Photos from the image-classification dataset "enhance_then_resize" in the GitHub repository brandonlch2904/Brain_Tumour_Detection. Its 4 classes are: glioma tumor, meningioma tumor, no tumor, pituitary tumor.

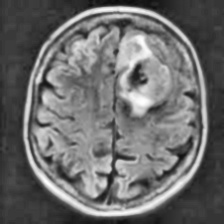
Label: meningioma tumor

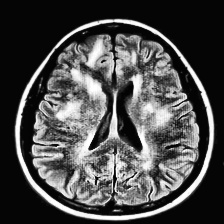
Label: no tumor

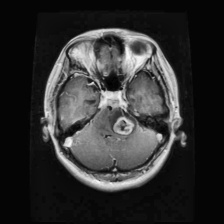
Label: glioma tumor

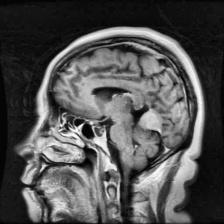
Label: meningioma tumor

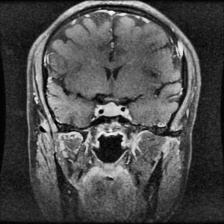
Label: pituitary tumor

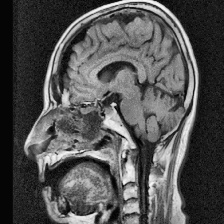
Label: pituitary tumor
